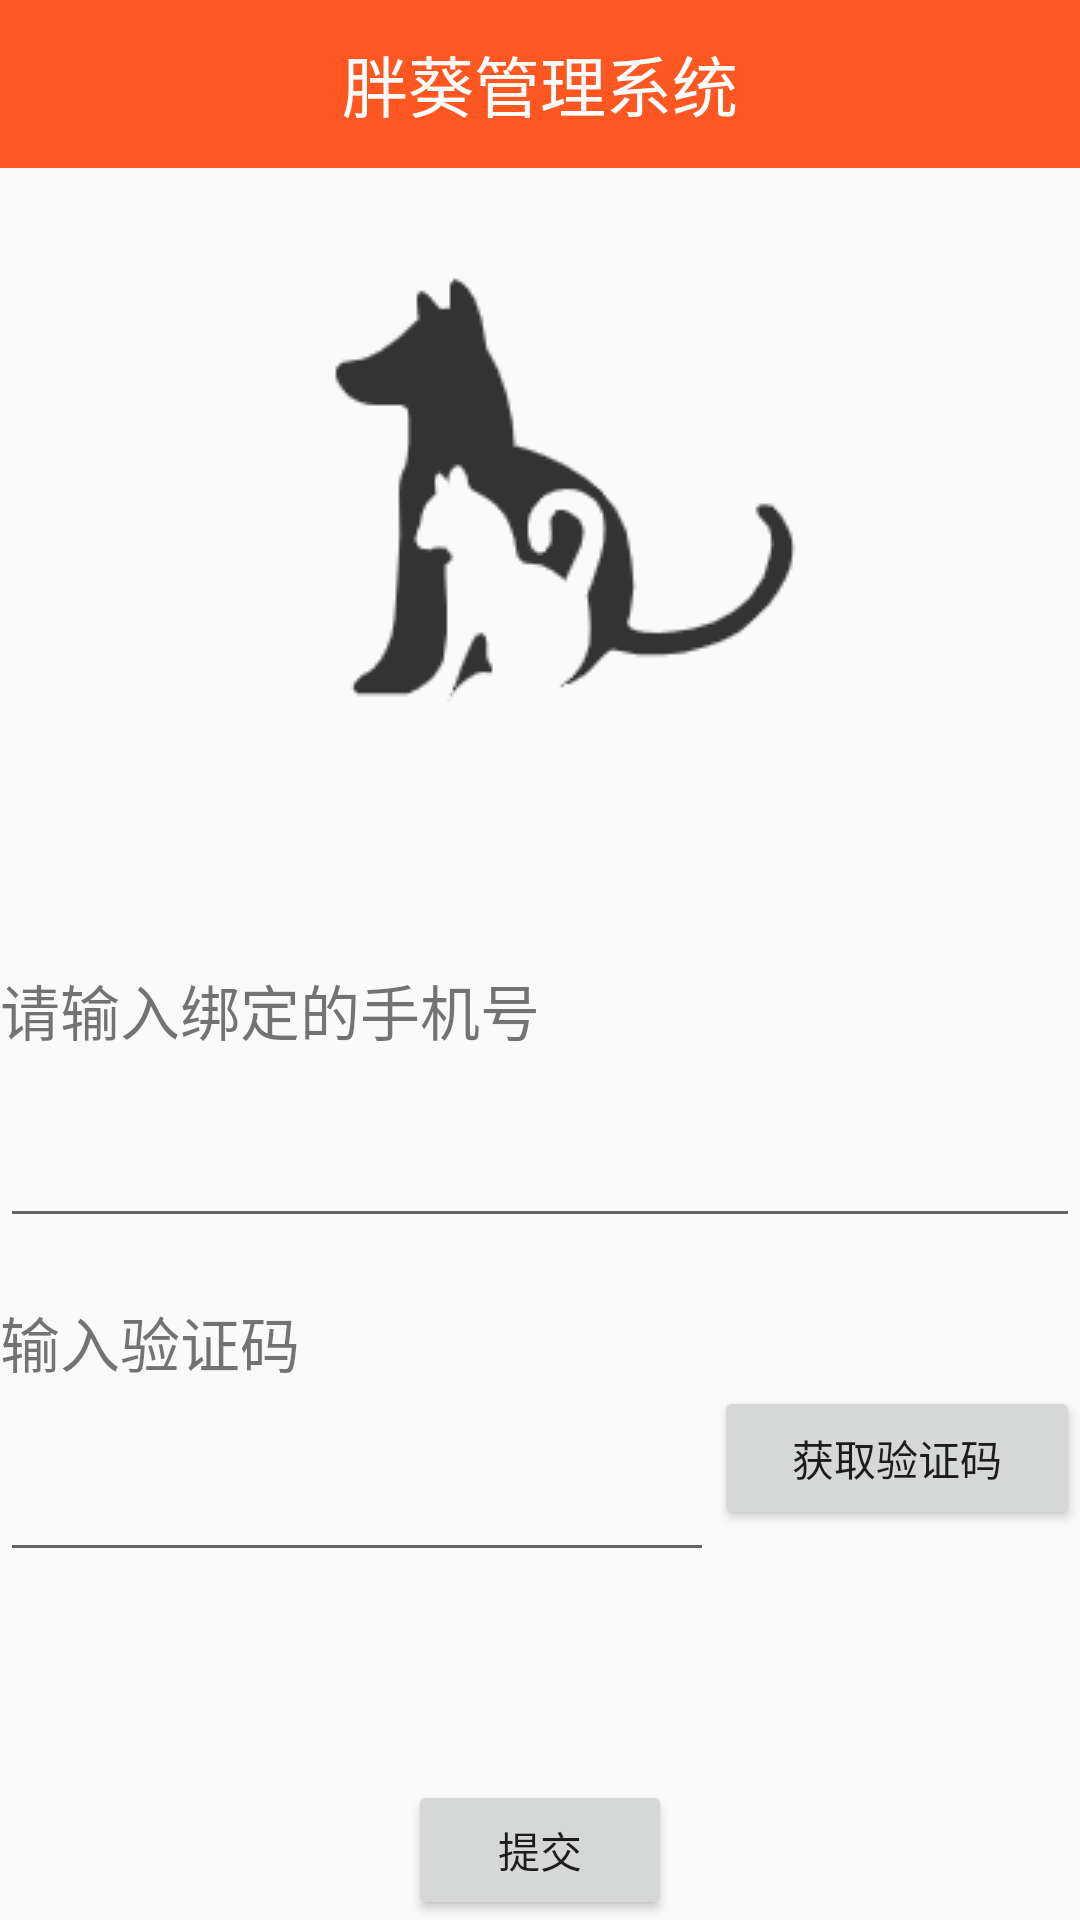

The Android layout XML behind this screen, and the referenced resources:
<!-- AndroidManifest.xml: application theme AppTheme -->
<!-- res/layout/activity_forget_password.xml -->
<?xml version="1.0" encoding="utf-8"?>
<LinearLayout xmlns:android="http://schemas.android.com/apk/res/android"
    xmlns:app="http://schemas.android.com/apk/res-auto"
    xmlns:tools="http://schemas.android.com/tools"
    android:layout_width="match_parent"
    android:layout_height="match_parent"
    android:orientation="vertical"
    tools:context=".activities.ForgetPassword">

   <include layout="@layout/nav_bar"/>

    <ImageView
        android:id="@+id/imageView2"
        android:layout_width="wrap_content"
        android:layout_height="wrap_content"
        android:layout_gravity="center_horizontal"
        android:layout_marginTop="@dimen/marginSize"
        android:src="@mipmap/logo" />



    <LinearLayout
        android:layout_width="match_parent"
        android:layout_height="wrap_content"
        android:orientation="vertical">

        <TextView
            android:id="@+id/textView12"
            android:layout_width="match_parent"
            android:layout_height="wrap_content"
            android:layout_marginTop="50dp"
            android:text="请输入绑定的手机号"
            android:textSize="20dp" />

        <EditText
            android:id="@+id/phone"
            android:layout_width="match_parent"
            android:layout_height="wrap_content"
            android:layout_marginTop="20dp"
            android:ems="10"
            android:inputType="phone" />

        <TextView
            android:id="@+id/textView13"
            android:layout_width="wrap_content"
            android:layout_height="wrap_content"
            android:layout_marginTop="20dp"
            android:text="输入验证码"
            android:textSize="20dp" />

        <LinearLayout
            android:layout_width="match_parent"
            android:layout_height="wrap_content"
            android:orientation="horizontal">

            <EditText
                android:id="@+id/yzm"
                android:layout_width="wrap_content"
                android:layout_height="wrap_content"
                android:layout_marginTop="20dp"
                android:layout_weight="1"
                android:ems="10"
                android:inputType="number" />

            <Button
                android:id="@+id/getyzm"
                android:layout_width="wrap_content"
                android:layout_height="wrap_content"

                android:layout_weight="1"
                android:text="获取验证码" />
        </LinearLayout>
    </LinearLayout>

    <Button
        android:id="@+id/submit"
        android:layout_width="wrap_content"
        android:layout_height="wrap_content"
        android:layout_marginTop="70dp"
        android:layout_gravity="center_horizontal"

        android:text="提交" />

</LinearLayout>
<!-- res/layout/nav_bar.xml (included above) -->
<?xml version="1.0" encoding="utf-8"?>
<FrameLayout
    xmlns:android="http://schemas.android.com/apk/res/android"
    android:orientation="vertical"
    android:layout_width="match_parent"
    android:layout_height="@dimen/navBarHeight"
    android:background="@color/mainColor"
    android:paddingLeft="@dimen/marginSize"
    android:paddingRight="@dimen/marginSize">


    <ImageView
        android:id="@+id/iv_back"
        android:layout_width="30dp"
        android:layout_height="38dp"
        android:layout_gravity="center_vertical"
        android:src="@mipmap/back" />

    <TextView
        android:id="@+id/tv_title"
        android:layout_width="wrap_content"
        android:layout_height="wrap_content"
        android:textSize="@dimen/navBarTitleSize"
        android:textColor="@color/white"
        android:layout_gravity="center"
        android:text="胖葵管理系统" />

    <ImageView
        android:id="@+id/iv_me"
        android:layout_width="wrap_content"
        android:layout_height="wrap_content"
        android:layout_gravity="right|center_vertical"
        android:src="@mipmap/me" />
</FrameLayout>
<!-- resources referenced by this layout -->
<resources>
  <color name="mainColor">#FF5722</color>
  <color name="white">#FFFFFFFF</color>
  <dimen name="marginSize">16dp</dimen>
  <dimen name="navBarHeight">56dp</dimen>
  <dimen name="navBarTitleSize">22sp</dimen>
  <!-- mipmap logo: png bitmap (mipmap-mdpi, 6821 bytes) -->
  <style name="AppTheme" parent="Theme.AppCompat.Light.DarkActionBar">
          
          <item name="colorPrimaryDark">@color/mainColor</item>
      </style>
</resources>
